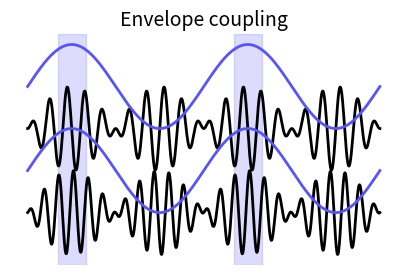

Write the Python code that produced this figure.
import numpy as np
import matplotlib.pyplot as plt
from scipy.signal import find_peaks
import matplotlib.patches as patches

# Time vector
t = np.linspace(0, 4 * np.pi, 1000)

# High-frequency signals with different frequencies and phase shifts
high_freq_signal1 = np.sin(10 * t) * np.sin(t)
high_freq_signal2 = np.sin(12 * t + np.pi / 4) * np.sin(t)

# Low-frequency envelope (identical for both signals)
envelope = np.sin(t)

# Find peaks of the envelope for dashed line positions
peaks, _ = find_peaks(envelope)

# Create the figure and axis
fig, ax = plt.subplots(figsize=(5, 3))

# Plot vertical dashed lines at envelope peaks and rectangles
for peak in peaks:
    ax.axvspan(t[peak] - 0.5, t[peak] + 0.5, color='#5654FC', alpha=0.2)

# Plot high-frequency signals
ax.plot(t, high_freq_signal1, color='black', linewidth=2)
ax.plot(t, high_freq_signal2 - 2, color='black', linewidth=2)  # Shifted vertically

# Plot low-frequency envelopes (orange) for visual similarity
ax.plot(t, envelope + 1, color='#5654FC', linewidth=2)
ax.plot(t, envelope - 1, color='#5654FC', linewidth=2)

# Remove axis for visual similarity
ax.axis('off')

# Add the title
ax.set_title('Envelope coupling', fontsize=14)

# Display the plot
plt.show()
